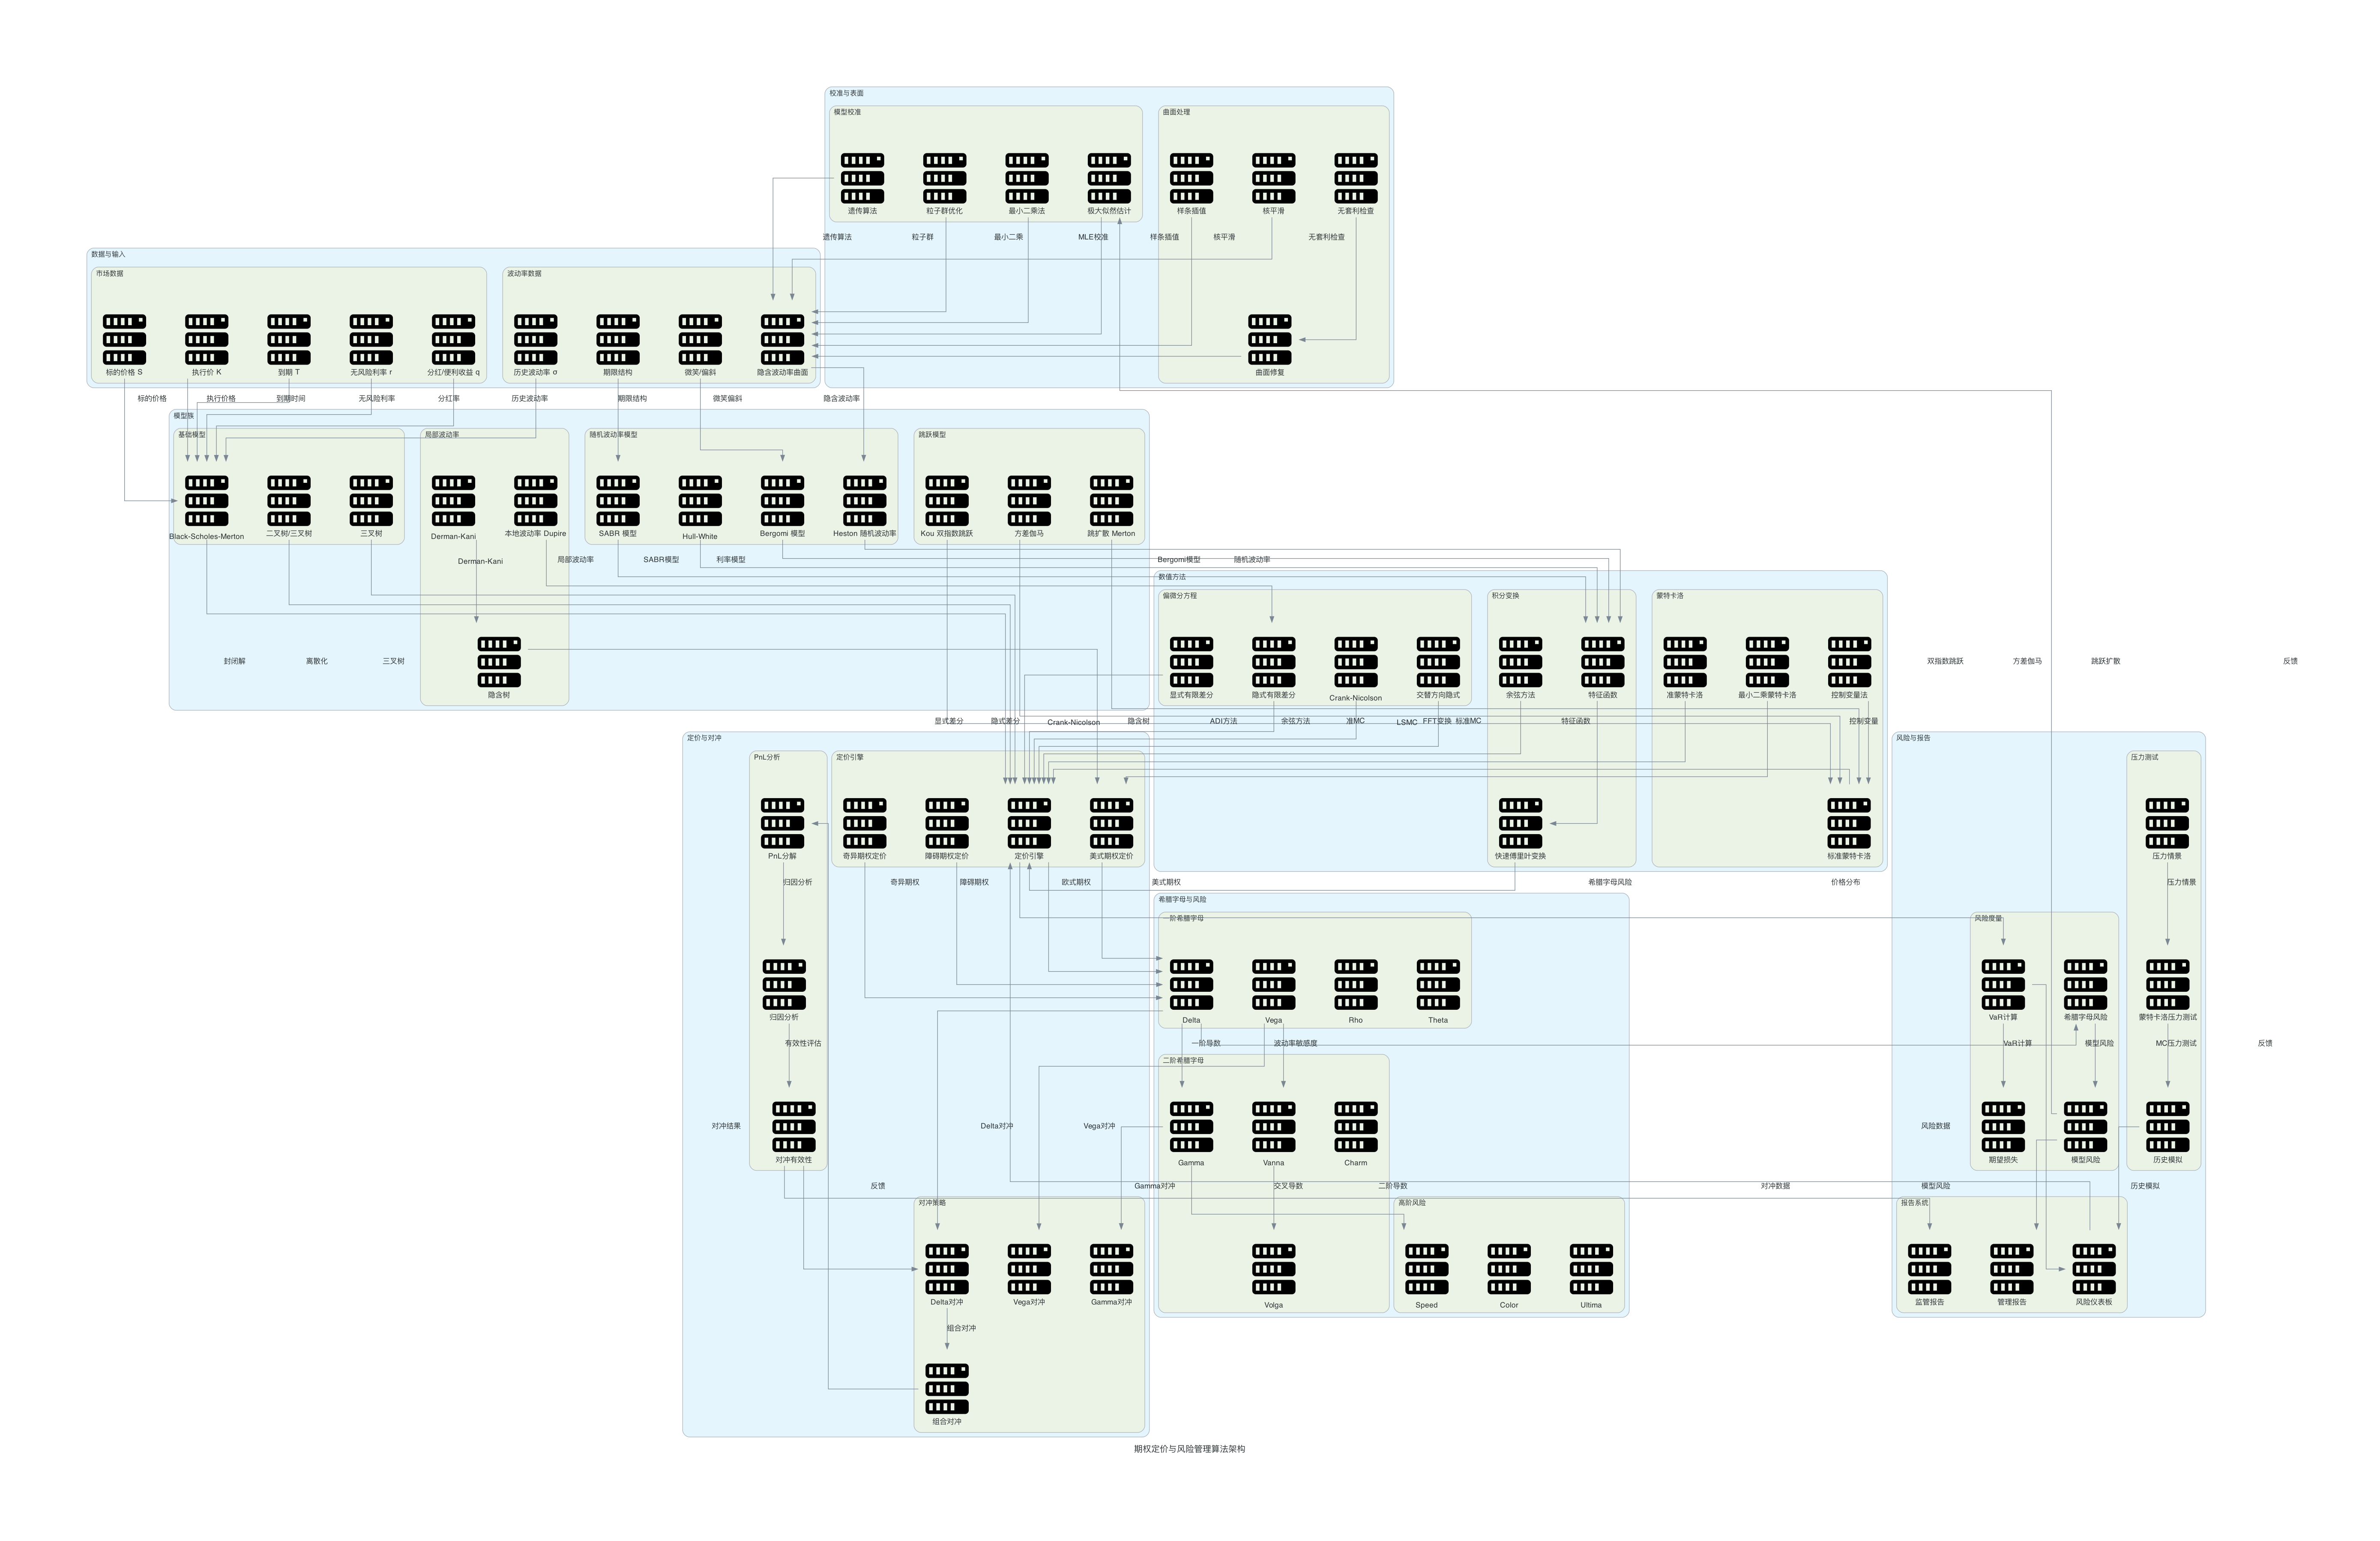

The script that drew this image:
from diagrams import Diagram, Cluster, Edge
from diagrams.onprem.compute import Server


def create_option_pricing_algorithm(filename: str, outformat: str) -> None:
    with Diagram("期权定价与风险管理算法架构", filename=filename, show=False, outformat=outformat, direction="TB"):
        with Cluster("数据与输入"):
            with Cluster("市场数据"):
                spot = Server("标的价格 S")
                strike = Server("执行价 K")
                maturity = Server("到期 T")
                rate = Server("无风险利率 r")
                dividend = Server("分红/便利收益 q")
            
            with Cluster("波动率数据"):
                vol = Server("历史波动率 σ")
                surface = Server("隐含波动率曲面")
                term_structure = Server("期限结构")
                smile_skew = Server("微笑/偏斜")

        with Cluster("模型族"):
            with Cluster("基础模型"):
                bs = Server("Black-Scholes-Merton")
                binomial = Server("二叉树/三叉树")
                trinomial = Server("三叉树")
            
            with Cluster("随机波动率模型"):
                heston = Server("Heston 随机波动率")
                sabr = Server("SABR 模型")
                hull_white = Server("Hull-White")
                bergomi = Server("Bergomi 模型")
            
            with Cluster("跳跃模型"):
                jumps = Server("跳扩散 Merton")
                kou_model = Server("Kou 双指数跳跃")
                variance_gamma = Server("方差伽马")
            
            with Cluster("局部波动率"):
                local_vol = Server("本地波动率 Dupire")
                derman_kani = Server("Derman-Kani")
                implied_tree = Server("隐含树")

        with Cluster("数值方法"):
            with Cluster("偏微分方程"):
                pde_explicit = Server("显式有限差分")
                pde_implicit = Server("隐式有限差分")
                crank_nicolson = Server("Crank-Nicolson")
                alternating_direction = Server("交替方向隐式")
            
            with Cluster("积分变换"):
                fft = Server("快速傅里叶变换")
                characteristic_function = Server("特征函数")
                cosine_method = Server("余弦方法")
            
            with Cluster("蒙特卡洛"):
                standard_mc = Server("标准蒙特卡洛")
                quasi_mc = Server("准蒙特卡洛")
                ls_mc = Server("最小二乘蒙特卡洛")
                control_variates = Server("控制变量法")

        with Cluster("希腊字母与风险"):
            with Cluster("一阶希腊字母"):
                delta = Server("Delta")
                vega = Server("Vega")
                rho = Server("Rho")
                theta = Server("Theta")
            
            with Cluster("二阶希腊字母"):
                gamma = Server("Gamma")
                vanna = Server("Vanna")
                volga = Server("Volga")
                charm = Server("Charm")
            
            with Cluster("高阶风险"):
                speed = Server("Speed")
                color = Server("Color")
                ultima = Server("Ultima")

        with Cluster("校准与表面"):
            with Cluster("模型校准"):
                mle_calibration = Server("极大似然估计")
                least_squares = Server("最小二乘法")
                genetic_algorithm = Server("遗传算法")
                particle_swarm = Server("粒子群优化")
            
            with Cluster("曲面处理"):
                spline_interpolation = Server("样条插值")
                kernel_smoothing = Server("核平滑")
                arbitrage_check = Server("无套利检查")
                surface_repair = Server("曲面修复")

        with Cluster("定价与对冲"):
            with Cluster("定价引擎"):
                pricing_engine = Server("定价引擎")
                american_pricing = Server("美式期权定价")
                barrier_pricing = Server("障碍期权定价")
                exotic_pricing = Server("奇异期权定价")
            
            with Cluster("对冲策略"):
                delta_hedging = Server("Delta对冲")
                gamma_hedging = Server("Gamma对冲")
                vega_hedging = Server("Vega对冲")
                portfolio_hedging = Server("组合对冲")
            
            with Cluster("PnL分析"):
                pnl_decomposition = Server("PnL分解")
                attribution_analysis = Server("归因分析")
                hedge_effectiveness = Server("对冲有效性")

        with Cluster("风险与报告"):
            with Cluster("风险度量"):
                var_calculation = Server("VaR计算")
                expected_shortfall = Server("期望损失")
                greeks_risk = Server("希腊字母风险")
                model_risk = Server("模型风险")
            
            with Cluster("压力测试"):
                stress_scenarios = Server("压力情景")
                monte_carlo_stress = Server("蒙特卡洛压力测试")
                historical_simulation = Server("历史模拟")
            
            with Cluster("报告系统"):
                risk_dashboard = Server("风险仪表板")
                regulatory_report = Server("监管报告")
                management_report = Server("管理报告")

        # 数据输入连接
        spot >> Edge(label="标的价格") >> bs
        strike >> Edge(label="执行价格") >> bs
        maturity >> Edge(label="到期时间") >> bs
        rate >> Edge(label="无风险利率") >> bs
        dividend >> Edge(label="分红率") >> bs
        vol >> Edge(label="历史波动率") >> bs
        
        surface >> Edge(label="隐含波动率") >> heston
        term_structure >> Edge(label="期限结构") >> sabr
        smile_skew >> Edge(label="微笑偏斜") >> bergomi
        
        # 模型族连接
        bs >> Edge(label="封闭解") >> pricing_engine
        binomial >> Edge(label="离散化") >> pricing_engine
        trinomial >> Edge(label="三叉树") >> pricing_engine
        
        heston >> Edge(label="随机波动率") >> characteristic_function
        sabr >> Edge(label="SABR模型") >> characteristic_function
        hull_white >> Edge(label="利率模型") >> characteristic_function
        bergomi >> Edge(label="Bergomi模型") >> characteristic_function
        
        jumps >> Edge(label="跳跃扩散") >> standard_mc
        kou_model >> Edge(label="双指数跳跃") >> standard_mc
        variance_gamma >> Edge(label="方差伽马") >> standard_mc
        
        local_vol >> Edge(label="局部波动率") >> pde_implicit
        derman_kani >> Edge(label="Derman-Kani") >> implied_tree
        implied_tree >> Edge(label="隐含树") >> american_pricing
        
        # 数值方法连接
        characteristic_function >> Edge(label="特征函数") >> fft
        fft >> Edge(label="FFT变换") >> pricing_engine
        cosine_method >> Edge(label="余弦方法") >> pricing_engine
        
        pde_explicit >> Edge(label="显式差分") >> pricing_engine
        pde_implicit >> Edge(label="隐式差分") >> pricing_engine
        crank_nicolson >> Edge(label="Crank-Nicolson") >> pricing_engine
        alternating_direction >> Edge(label="ADI方法") >> pricing_engine
        
        standard_mc >> Edge(label="标准MC") >> pricing_engine
        quasi_mc >> Edge(label="准MC") >> pricing_engine
        ls_mc >> Edge(label="LSMC") >> american_pricing
        control_variates >> Edge(label="控制变量") >> standard_mc
        
        # 定价引擎连接
        pricing_engine >> Edge(label="欧式期权") >> delta
        american_pricing >> Edge(label="美式期权") >> delta
        barrier_pricing >> Edge(label="障碍期权") >> delta
        exotic_pricing >> Edge(label="奇异期权") >> delta
        
        # 希腊字母计算
        delta >> Edge(label="一阶导数") >> gamma
        vega >> Edge(label="波动率敏感度") >> vanna
        gamma >> Edge(label="二阶导数") >> speed
        vanna >> Edge(label="交叉导数") >> volga
        
        # 对冲策略连接
        delta >> Edge(label="Delta对冲") >> delta_hedging
        gamma >> Edge(label="Gamma对冲") >> gamma_hedging
        vega >> Edge(label="Vega对冲") >> vega_hedging
        delta_hedging >> Edge(label="组合对冲") >> portfolio_hedging
        
        # PnL分析连接
        portfolio_hedging >> Edge(label="对冲结果") >> pnl_decomposition
        pnl_decomposition >> Edge(label="归因分析") >> attribution_analysis
        attribution_analysis >> Edge(label="有效性评估") >> hedge_effectiveness
        
        # 校准与表面处理
        mle_calibration >> Edge(label="MLE校准") >> surface
        least_squares >> Edge(label="最小二乘") >> surface
        genetic_algorithm >> Edge(label="遗传算法") >> surface
        particle_swarm >> Edge(label="粒子群") >> surface
        
        spline_interpolation >> Edge(label="样条插值") >> surface
        kernel_smoothing >> Edge(label="核平滑") >> surface
        arbitrage_check >> Edge(label="无套利检查") >> surface_repair
        surface_repair >> Edge(label="曲面修复") >> surface
        
        # 风险度量连接
        pricing_engine >> Edge(label="价格分布") >> var_calculation
        var_calculation >> Edge(label="VaR计算") >> expected_shortfall
        delta >> Edge(label="希腊字母风险") >> greeks_risk
        greeks_risk >> Edge(label="模型风险") >> model_risk
        
        # 压力测试连接
        stress_scenarios >> Edge(label="压力情景") >> monte_carlo_stress
        monte_carlo_stress >> Edge(label="MC压力测试") >> historical_simulation
        historical_simulation >> Edge(label="历史模拟") >> risk_dashboard
        
        # 报告系统连接
        var_calculation >> Edge(label="风险数据") >> risk_dashboard
        hedge_effectiveness >> Edge(label="对冲数据") >> regulatory_report
        model_risk >> Edge(label="模型风险") >> management_report
        
        # 反馈循环
        hedge_effectiveness >> Edge(label="反馈") >> delta_hedging
        model_risk >> Edge(label="反馈") >> mle_calibration
        risk_dashboard >> Edge(label="反馈") >> pricing_engine


if __name__ == "__main__":
    create_option_pricing_algorithm(filename="option_pricing_algorithm", outformat="png")
    create_option_pricing_algorithm(filename="option_pricing_algorithm", outformat="pdf")
